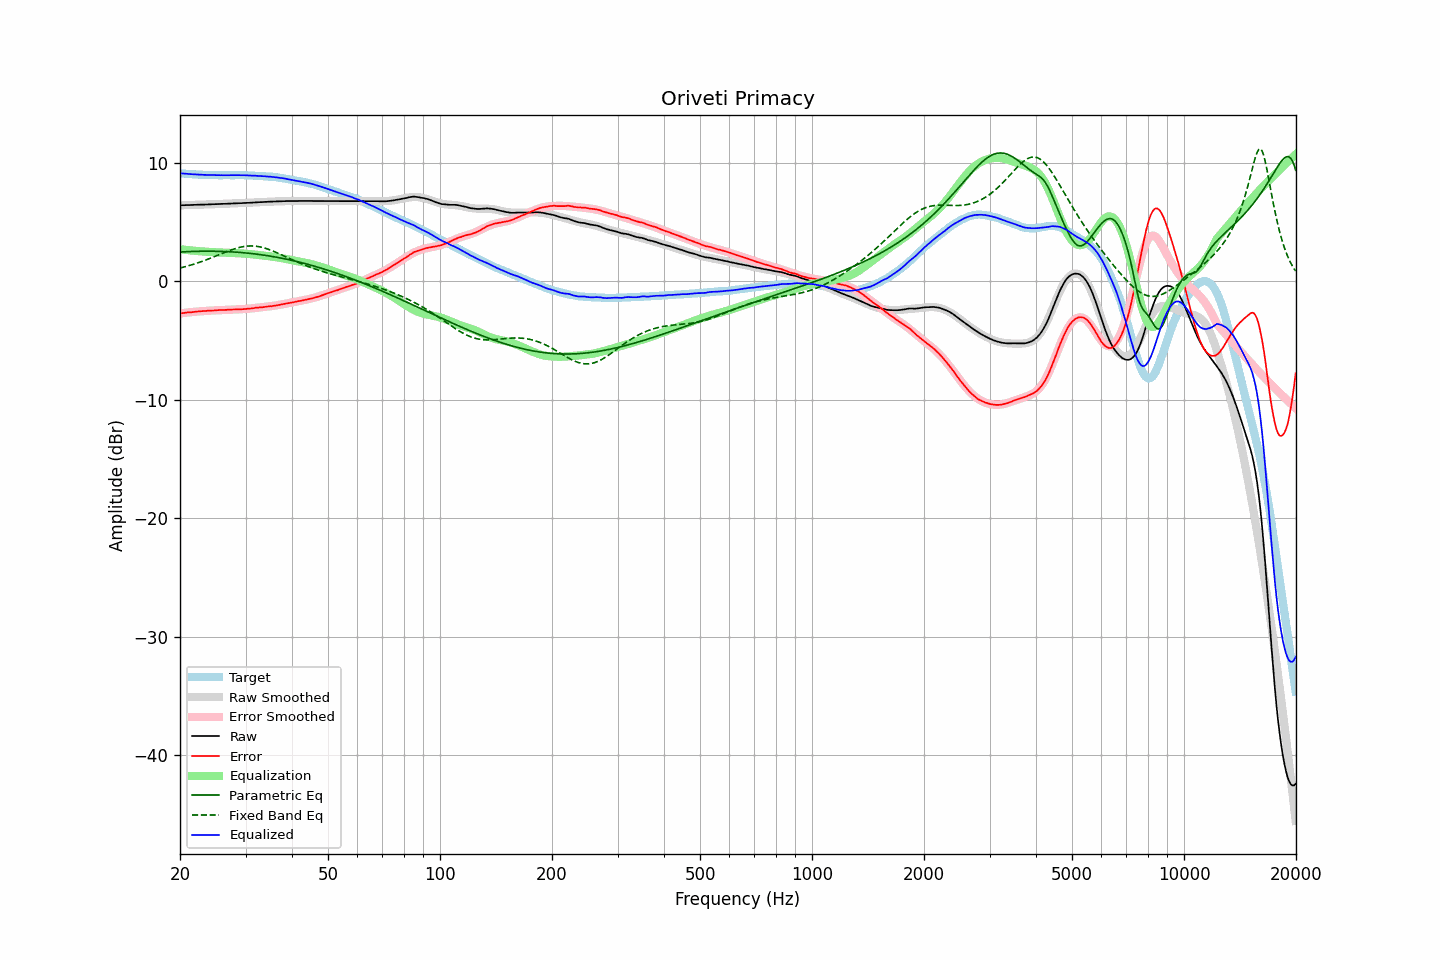

Source data for this figure (header and first rows):
frequency, raw, error, smoothed, error_smoothed, equalization, parametric_eq, fixed_band_eq, equalized_raw, equalized_smoothed, target
20.00, 6.42, -2.71, 6.42, -2.71, 2.71, 2.47, 1.12, 9.13, 9.13, 9.13
20.20, 6.42, -2.70, 6.42, -2.69, 2.69, 2.48, 1.15, 9.11, 9.11, 9.11
20.40, 6.43, -2.68, 6.42, -2.68, 2.68, 2.49, 1.19, 9.10, 9.10, 9.10
20.61, 6.43, -2.67, 6.43, -2.66, 2.66, 2.49, 1.23, 9.09, 9.09, 9.09
20.81, 6.44, -2.64, 6.43, -2.65, 2.65, 2.50, 1.26, 9.08, 9.08, 9.07
21.02, 6.44, -2.63, 6.44, -2.63, 2.63, 2.51, 1.30, 9.07, 9.07, 9.06
21.23, 6.44, -2.61, 6.44, -2.62, 2.62, 2.51, 1.34, 9.05, 9.06, 9.05
21.44, 6.45, -2.61, 6.44, -2.60, 2.60, 2.52, 1.38, 9.05, 9.05, 9.06
21.66, 6.45, -2.59, 6.45, -2.59, 2.59, 2.52, 1.42, 9.03, 9.04, 9.04
21.87, 6.46, -2.58, 6.45, -2.58, 2.58, 2.53, 1.46, 9.03, 9.03, 9.04
22.09, 6.46, -2.56, 6.46, -2.56, 2.56, 2.53, 1.51, 9.02, 9.02, 9.02
22.31, 6.47, -2.55, 6.46, -2.55, 2.55, 2.53, 1.55, 9.02, 9.01, 9.02
22.54, 6.47, -2.54, 6.47, -2.54, 2.54, 2.54, 1.60, 9.01, 9.01, 9.00
22.76, 6.48, -2.53, 6.47, -2.53, 2.53, 2.54, 1.65, 9.01, 9.00, 9.00
22.99, 6.48, -2.52, 6.48, -2.52, 2.52, 2.54, 1.70, 9.00, 8.99, 8.99
23.22, 6.48, -2.50, 6.48, -2.51, 2.51, 2.54, 1.75, 8.99, 8.99, 8.98
23.45, 6.49, -2.50, 6.49, -2.50, 2.50, 2.54, 1.80, 8.99, 8.98, 8.99
23.69, 6.49, -2.49, 6.49, -2.49, 2.49, 2.54, 1.85, 8.98, 8.98, 8.98
23.92, 6.50, -2.47, 6.49, -2.48, 2.48, 2.54, 1.90, 8.98, 8.97, 8.97
24.16, 6.50, -2.48, 6.50, -2.47, 2.47, 2.54, 1.95, 8.97, 8.97, 8.98
24.40, 6.51, -2.47, 6.50, -2.47, 2.47, 2.54, 2.01, 8.97, 8.97, 8.97
24.65, 6.51, -2.47, 6.51, -2.46, 2.46, 2.54, 2.06, 8.96, 8.97, 8.97
24.89, 6.52, -2.45, 6.51, -2.45, 2.45, 2.54, 2.12, 8.97, 8.96, 8.97
25.14, 6.52, -2.44, 6.52, -2.44, 2.44, 2.53, 2.17, 8.96, 8.96, 8.96
25.39, 6.53, -2.43, 6.52, -2.44, 2.44, 2.53, 2.23, 8.96, 8.96, 8.96
25.65, 6.53, -2.43, 6.53, -2.43, 2.43, 2.53, 2.29, 8.96, 8.96, 8.96
25.91, 6.54, -2.42, 6.53, -2.42, 2.42, 2.52, 2.34, 8.96, 8.96, 8.95
26.16, 6.54, -2.42, 6.54, -2.42, 2.42, 2.52, 2.40, 8.95, 8.96, 8.96
26.43, 6.55, -2.41, 6.54, -2.41, 2.41, 2.51, 2.45, 8.96, 8.96, 8.96
26.69, 6.55, -2.41, 6.55, -2.41, 2.41, 2.51, 2.50, 8.95, 8.96, 8.96
26.96, 6.56, -2.40, 6.55, -2.40, 2.40, 2.50, 2.56, 8.96, 8.96, 8.95
27.23, 6.56, -2.40, 6.56, -2.40, 2.40, 2.49, 2.61, 8.95, 8.96, 8.95
27.50, 6.57, -2.38, 6.57, -2.39, 2.39, 2.49, 2.66, 8.96, 8.96, 8.95
27.77, 6.58, -2.38, 6.57, -2.39, 2.39, 2.48, 2.70, 8.96, 8.96, 8.96
28.05, 6.58, -2.38, 6.58, -2.38, 2.38, 2.47, 2.75, 8.96, 8.96, 8.95
28.33, 6.59, -2.38, 6.58, -2.38, 2.38, 2.46, 2.79, 8.96, 8.96, 8.96
28.62, 6.59, -2.37, 6.59, -2.37, 2.37, 2.45, 2.83, 8.96, 8.96, 8.96
28.90, 6.60, -2.37, 6.59, -2.36, 2.36, 2.44, 2.86, 8.96, 8.96, 8.97
29.19, 6.60, -2.37, 6.60, -2.36, 2.36, 2.43, 2.89, 8.95, 8.96, 8.96
29.48, 6.61, -2.35, 6.61, -2.35, 2.35, 2.42, 2.92, 8.96, 8.95, 8.96
29.78, 6.62, -2.34, 6.61, -2.34, 2.34, 2.41, 2.94, 8.96, 8.95, 8.96
30.08, 6.62, -2.34, 6.62, -2.33, 2.33, 2.39, 2.96, 8.95, 8.95, 8.95
30.38, 6.63, -2.31, 6.63, -2.32, 2.32, 2.38, 2.97, 8.94, 8.94, 8.94
30.68, 6.63, -2.31, 6.63, -2.31, 2.31, 2.37, 2.98, 8.93, 8.94, 8.94
30.99, 6.64, -2.30, 6.64, -2.29, 2.29, 2.35, 2.99, 8.93, 8.93, 8.93
31.30, 6.65, -2.28, 6.65, -2.28, 2.28, 2.34, 2.98, 8.93, 8.93, 8.93
31.61, 6.66, -2.27, 6.65, -2.26, 2.26, 2.32, 2.98, 8.92, 8.92, 8.92
31.93, 6.67, -2.23, 6.66, -2.25, 2.25, 2.30, 2.96, 8.92, 8.91, 8.90
32.24, 6.67, -2.24, 6.67, -2.23, 2.23, 2.29, 2.95, 8.90, 8.90, 8.90
32.57, 6.68, -2.21, 6.68, -2.22, 2.22, 2.27, 2.92, 8.89, 8.89, 8.89
32.89, 6.69, -2.20, 6.68, -2.20, 2.20, 2.25, 2.90, 8.89, 8.89, 8.88
33.22, 6.69, -2.19, 6.69, -2.19, 2.19, 2.23, 2.87, 8.88, 8.88, 8.88
33.55, 6.70, -2.18, 6.70, -2.17, 2.17, 2.21, 2.83, 8.87, 8.87, 8.87
33.89, 6.71, -2.15, 6.70, -2.16, 2.16, 2.19, 2.79, 8.86, 8.86, 8.86
34.23, 6.71, -2.14, 6.71, -2.14, 2.14, 2.17, 2.75, 8.85, 8.85, 8.84
34.57, 6.72, -2.12, 6.72, -2.13, 2.13, 2.15, 2.70, 8.84, 8.84, 8.84
34.92, 6.73, -2.09, 6.72, -2.11, 2.11, 2.13, 2.65, 8.83, 8.83, 8.82
35.27, 6.73, -2.11, 6.73, -2.09, 2.09, 2.11, 2.60, 8.82, 8.82, 8.83
35.62, 6.74, -2.07, 6.73, -2.07, 2.07, 2.08, 2.54, 8.81, 8.81, 8.81
35.97, 6.74, -2.06, 6.74, -2.05, 2.05, 2.06, 2.49, 8.79, 8.79, 8.80
... 635 more rows
